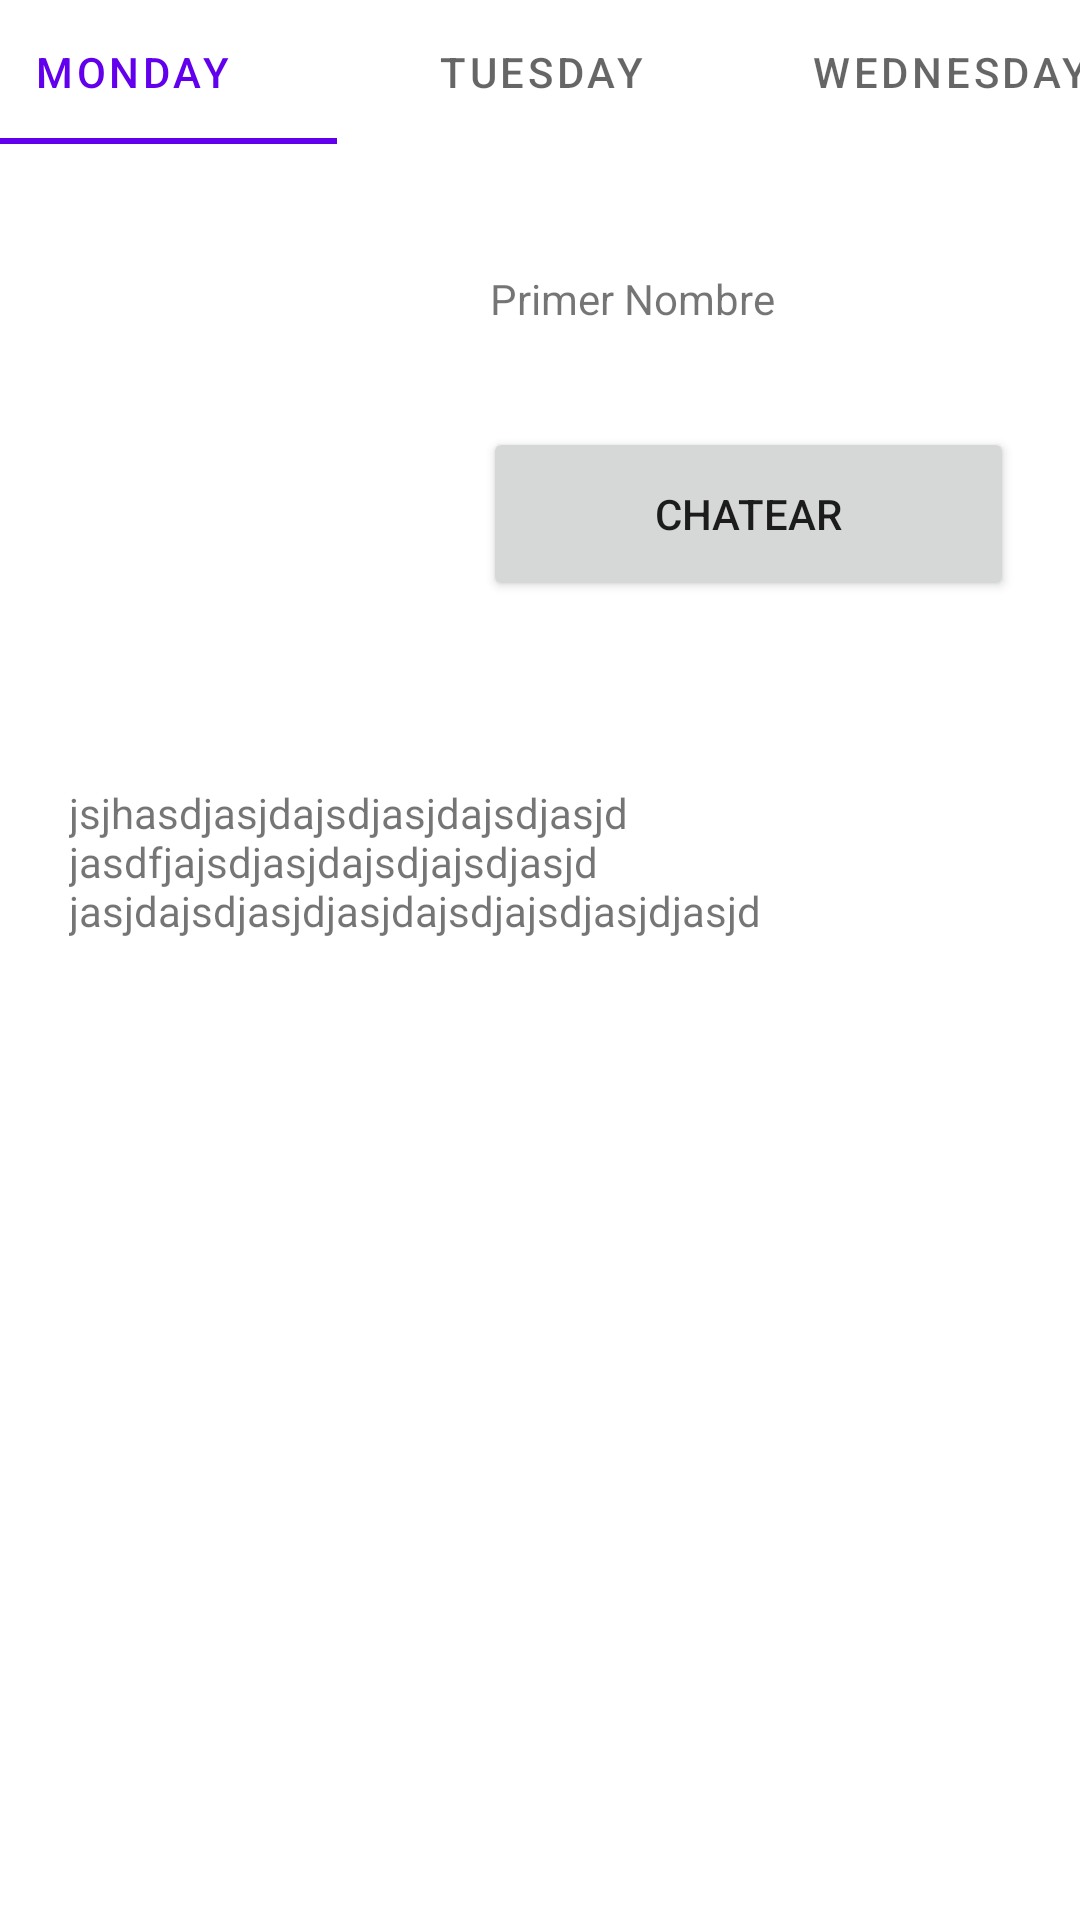

Android layout source for this screen:
<!-- AndroidManifest.xml: application theme Theme.RAYATE -->
<!-- res/layout/activity_perfil.xml -->
<?xml version="1.0" encoding="utf-8"?>
<androidx.constraintlayout.widget.ConstraintLayout xmlns:android="http://schemas.android.com/apk/res/android"
    xmlns:app="http://schemas.android.com/apk/res-auto"
    xmlns:tools="http://schemas.android.com/tools"
    android:layout_width="match_parent"
    android:layout_height="match_parent"
    tools:context=".views.PerfilActivity">

    <ImageView
        android:id="@+id/imageView3"
        android:layout_width="wrap_content"
        android:layout_height="wrap_content"
        app:layout_constraintBottom_toBottomOf="parent"
        app:layout_constraintEnd_toEndOf="parent"
        app:layout_constraintHorizontal_bias="0.501"
        app:layout_constraintStart_toStartOf="parent"
        app:layout_constraintTop_toBottomOf="@+id/textView6"
        app:layout_constraintVertical_bias="0.113"
        tools:srcCompat="@tools:sample/avatars" />

    <ImageView
        android:id="@+id/imageView4"
        android:layout_width="wrap_content"
        android:layout_height="wrap_content"
        android:layout_marginTop="27dp"
        app:layout_constraintEnd_toEndOf="parent"
        app:layout_constraintHorizontal_bias="0.0"
        app:layout_constraintStart_toEndOf="@+id/imageView3"
        app:layout_constraintTop_toBottomOf="@+id/textView6"
        tools:srcCompat="@tools:sample/avatars" />

    <ImageView
        android:id="@+id/imageView"
        android:layout_width="wrap_content"
        android:layout_height="wrap_content"
        app:layout_constraintBottom_toBottomOf="parent"
        app:layout_constraintEnd_toEndOf="parent"
        app:layout_constraintHorizontal_bias="0.151"
        app:layout_constraintStart_toStartOf="parent"
        app:layout_constraintTop_toBottomOf="@+id/tabLayout2"
        app:layout_constraintVertical_bias="0.075"
        tools:srcCompat="@tools:sample/avatars" />

    <com.google.android.material.tabs.TabLayout
        android:id="@+id/tabLayout2"
        android:layout_width="409dp"
        android:layout_height="wrap_content"
        app:layout_constraintBottom_toBottomOf="parent"
        app:layout_constraintEnd_toEndOf="parent"
        app:layout_constraintStart_toStartOf="parent"
        app:layout_constraintTop_toTopOf="parent"
        app:layout_constraintVertical_bias="0.0">

        <com.google.android.material.tabs.TabItem
            android:layout_width="wrap_content"
            android:layout_height="wrap_content"
            android:text="Monday" />

        <com.google.android.material.tabs.TabItem
            android:layout_width="wrap_content"
            android:layout_height="wrap_content"
            android:text="Tuesday" />

        <com.google.android.material.tabs.TabItem
            android:layout_width="wrap_content"
            android:layout_height="wrap_content"
            android:text="Wednesday" />
    </com.google.android.material.tabs.TabLayout>

    <TextView
        android:id="@+id/textView4"
        android:layout_width="164dp"
        android:layout_height="36dp"
        android:layout_marginTop="42dp"
        android:text="Primer Nombre"
        app:layout_constraintEnd_toEndOf="parent"
        app:layout_constraintHorizontal_bias="0.834"
        app:layout_constraintStart_toStartOf="parent"
        app:layout_constraintTop_toBottomOf="@+id/tabLayout2" />

    <Button
        android:id="@+id/button"
        android:layout_width="177dp"
        android:layout_height="58dp"
        android:text="CHATEAR"
        app:layout_constraintBottom_toBottomOf="parent"
        app:layout_constraintEnd_toEndOf="parent"
        app:layout_constraintHorizontal_bias="0.88"
        app:layout_constraintStart_toStartOf="parent"
        app:layout_constraintTop_toBottomOf="@+id/textView4"
        app:layout_constraintVertical_bias="0.036" />

    <TextView
        android:id="@+id/textView6"
        android:layout_width="314dp"
        android:layout_height="100dp"
        android:layout_marginTop="61dp"
        android:text="jsjhasdjasjdajsdjasjdajsdjasjdjasdfjajsdjasjdajsdjajsdjasjd jasjdajsdjasjdjasjdajsdjajsdjasjdjasjd"
        app:layout_constraintEnd_toEndOf="parent"
        app:layout_constraintStart_toStartOf="parent"
        app:layout_constraintTop_toBottomOf="@+id/button" />

    <ImageView
        android:id="@+id/imageView2"
        android:layout_width="wrap_content"
        android:layout_height="wrap_content"
        android:layout_marginStart="16dp"
        android:layout_marginTop="27dp"
        app:layout_constraintEnd_toStartOf="@+id/imageView3"
        app:layout_constraintStart_toStartOf="parent"
        app:layout_constraintTop_toBottomOf="@+id/textView6"
        tools:srcCompat="@tools:sample/avatars" />
</androidx.constraintlayout.widget.ConstraintLayout>
<!-- resources referenced by this layout -->
<resources>
  <style name="Theme.RAYATE" parent="Theme.MaterialComponents.DayNight.DarkActionBar">
          
          <item name="colorPrimary">@color/purple_500</item>
          <item name="colorPrimaryVariant">@color/purple_700</item>
          <item name="colorOnPrimary">@color/white</item>
          
          <item name="colorSecondary">@color/teal_200</item>
          <item name="colorSecondaryVariant">@color/teal_700</item>
          <item name="colorOnSecondary">@color/black</item>
          
          <item name="android:statusBarColor" tools:targetApi="l">?attr/colorPrimaryVariant</item>
          
      </style>
  <color name="purple_500">#FF6200EE</color>
  <color name="purple_700">#FF3700B3</color>
  <color name="white">#FFFFFFFF</color>
  <color name="teal_200">#FF03DAC5</color>
  <color name="teal_700">#FF018786</color>
  <color name="black">#FF000000</color>
</resources>
